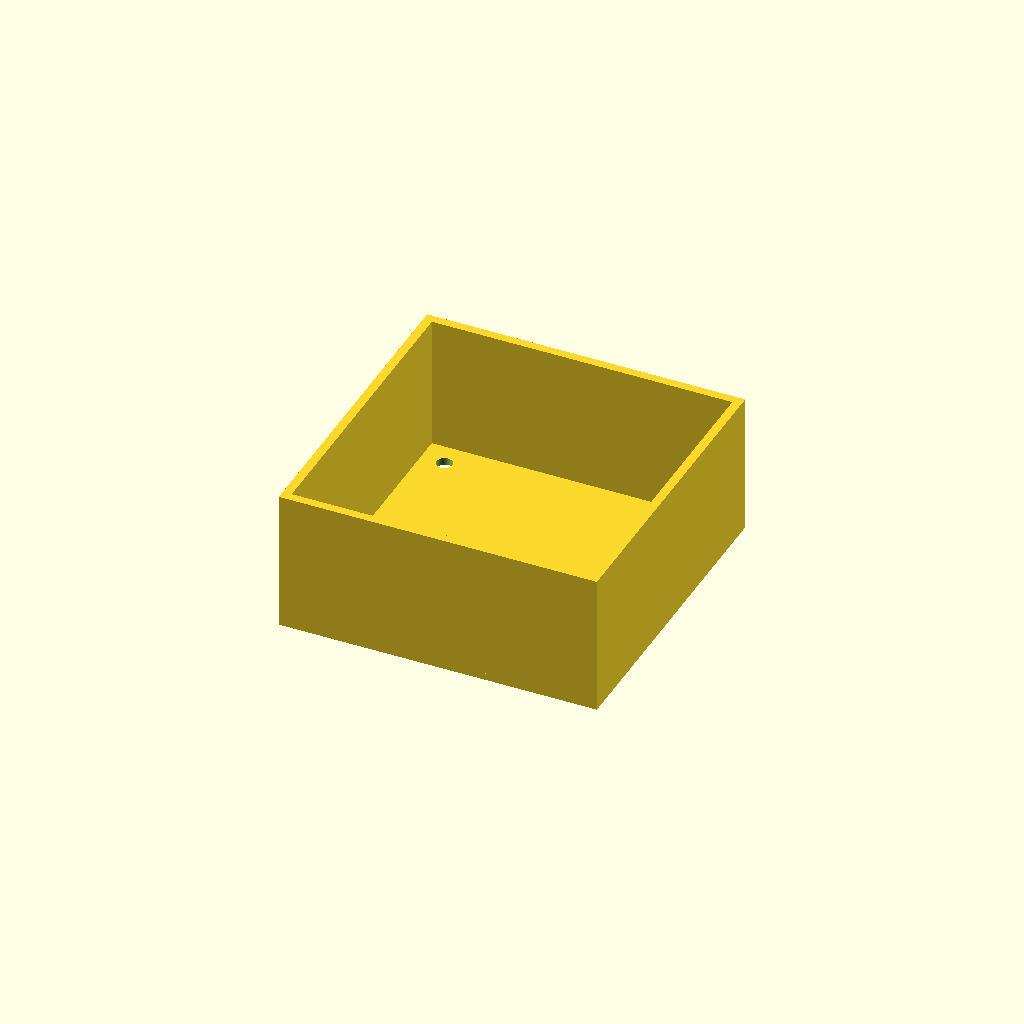
Cell 1: rendered with the file's own defaults.
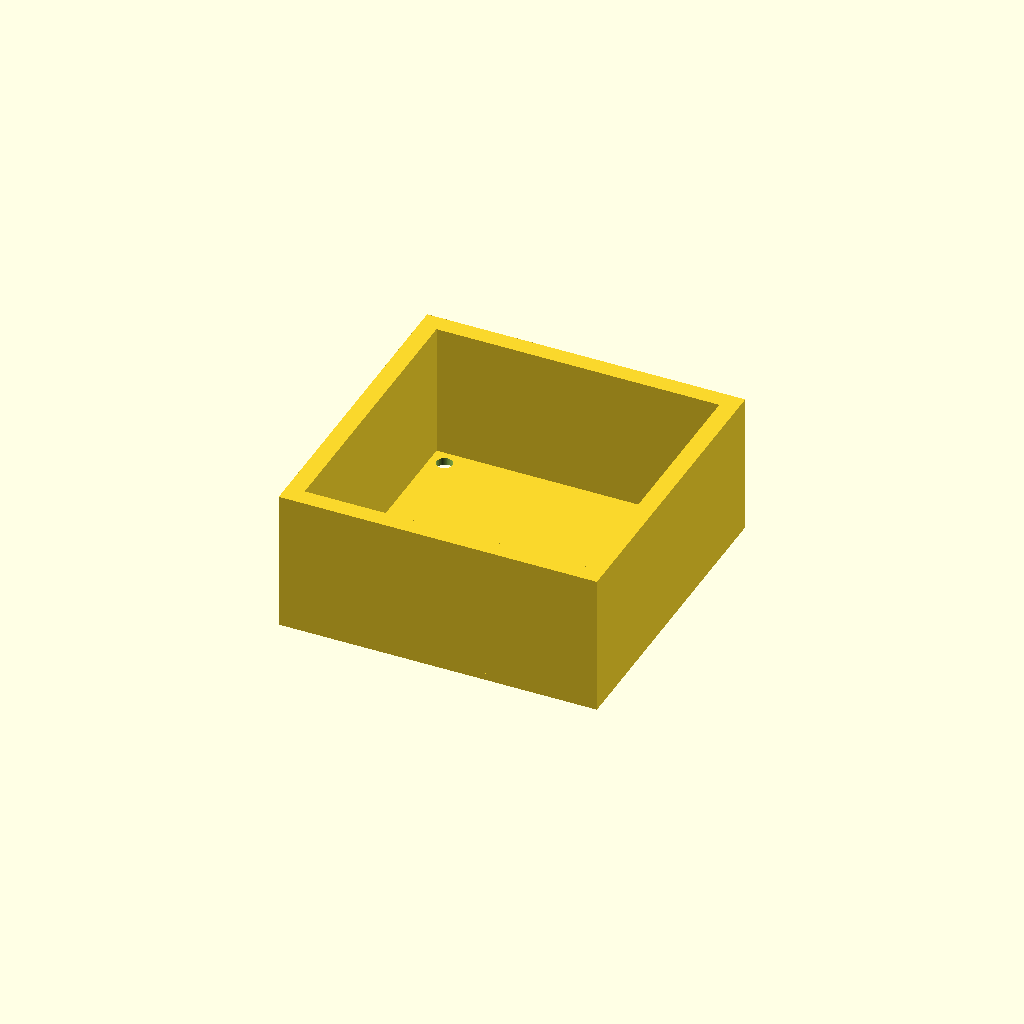
Cell 2: the same model with wall_t = 5.
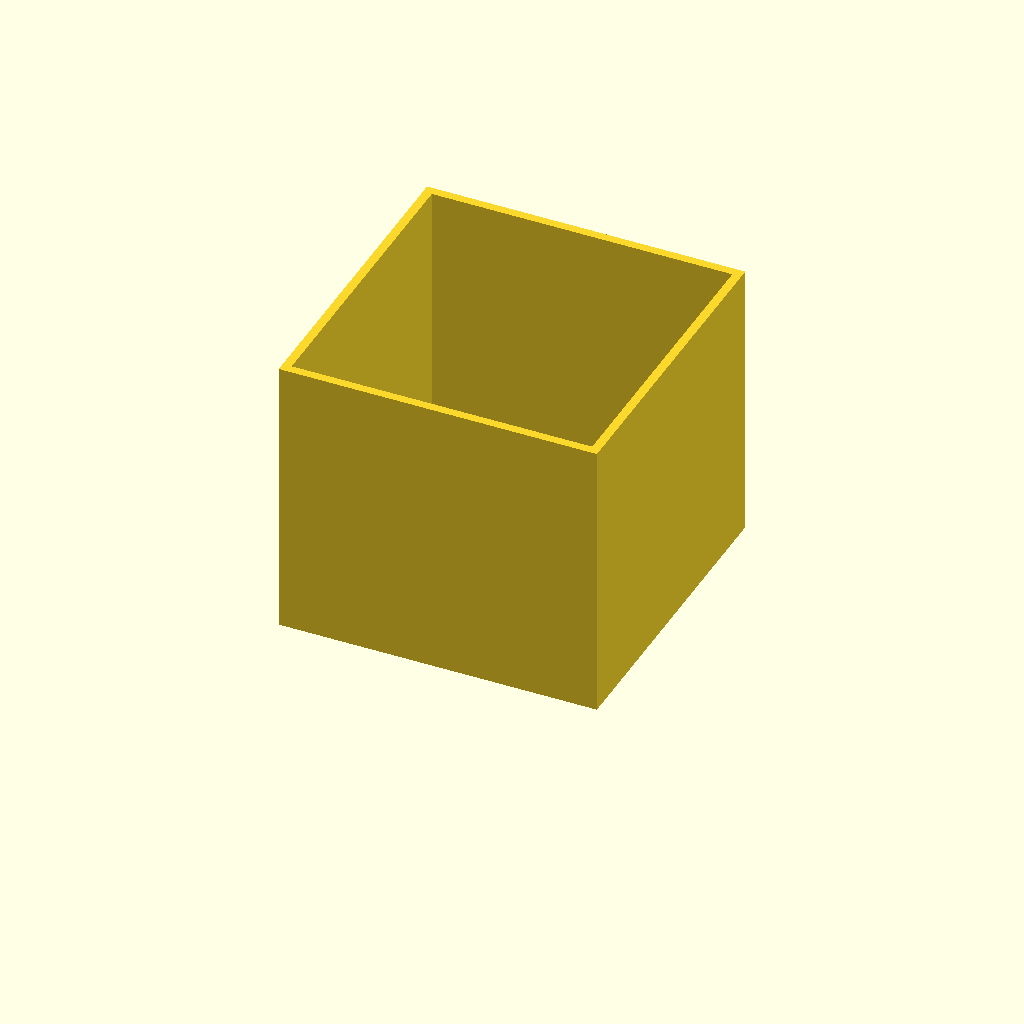
Cell 3: box_h = 80 (everything else at default).
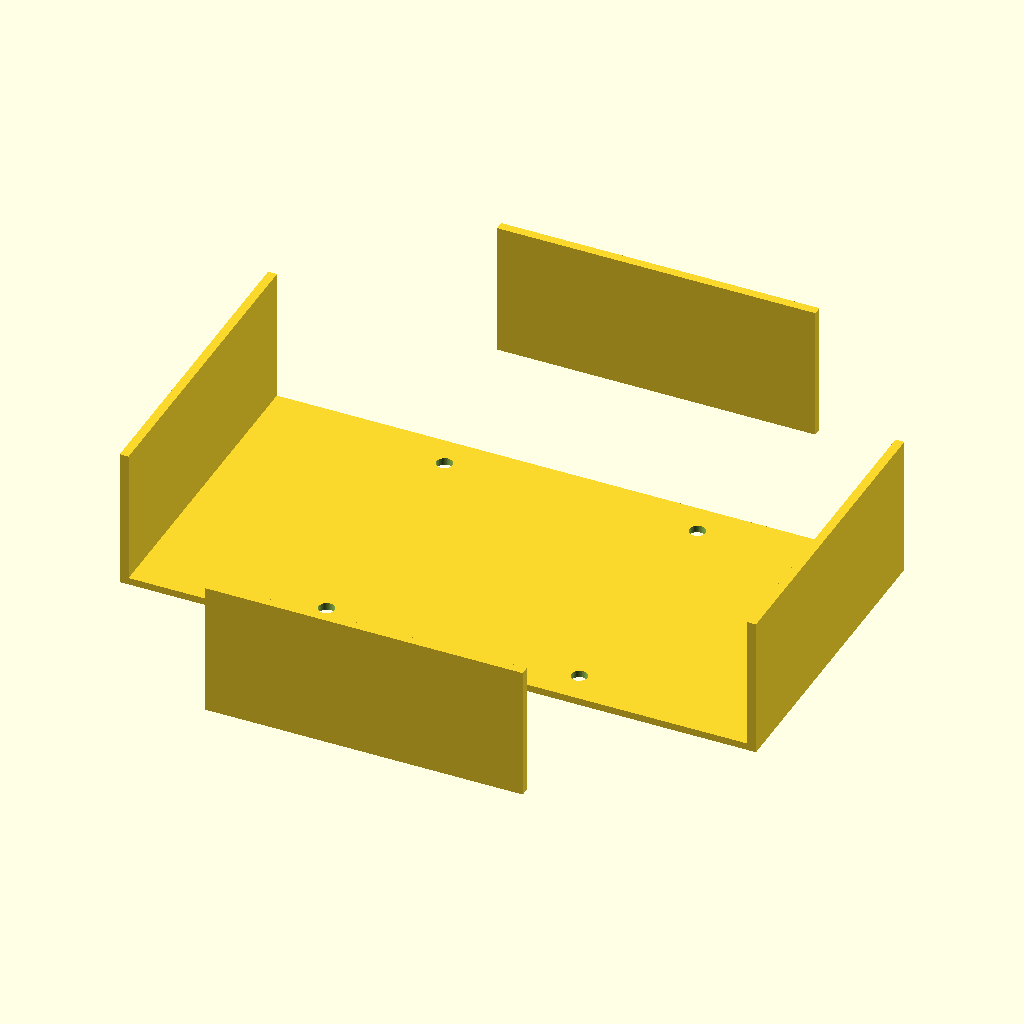
Cell 4: outer_x = 180 (everything else at default).
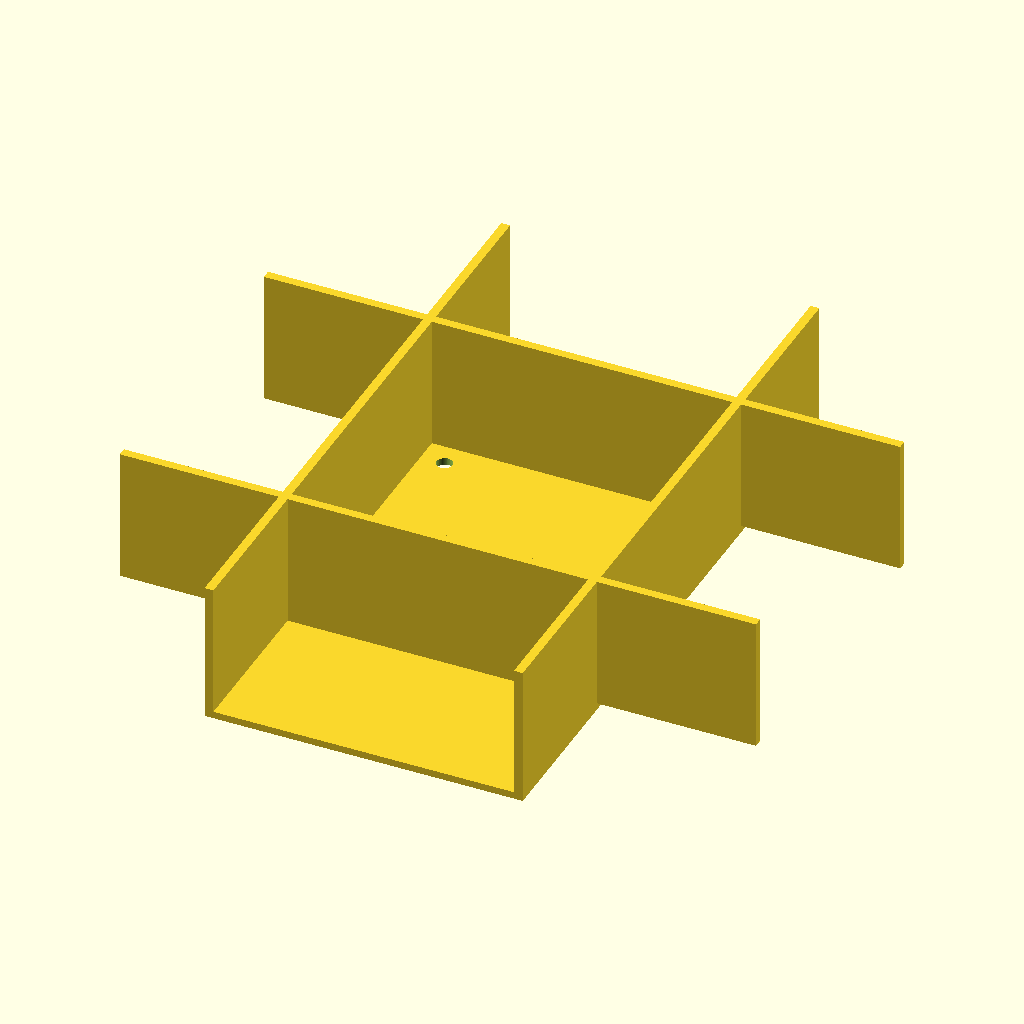
Cell 5: outer_y = 180 (everything else at default).
All cells are drawn from one camera (rotation 55°, 0°, 25°, orthographic, colour scheme Cornfield), so only the parameter changes between them.
Source of the model, bench/results/gpu-v11-h1-g12/code/scadcoder-v11/stirrer_fan_housing_s7_a1.scad:
// Magnetic stirrer housing for 80 mm PC case fan
// Print orientation: top plate on bed (z = 0), walls build upward (+Z)

// ---------- Parameters ----------
plate_t      = 2;     // top plate thickness (mm)
wall_t       = 2.5;   // wall thickness (mm)
box_h        = 40;    // total height of box (mm)
outer_x      = 90;    // outer size in X (mm)
outer_y      = 90;    // outer size in Y (mm)
hole_d       = 4.5;   // M4 screw hole diameter (mm)
hole_pitch   = 71.5;  // screw hole square pattern size (mm)
notch_w      = 12;    // cable notch width (mm)
notch_depth  = 8;     // cable notch depth from open edge (mm)
eps          = 0.5;   // cutter overshoot past faces (mm)

$fn = 64;

// ---------- Model ----------
difference() {
    // Outer box body
    union() {
        // Top plate
        translate([-outer_x / 2, -outer_y / 2, 0])
            cube([outer_x, outer_y, plate_t]);

        // Walls (open top)
        for (sides = [0, 90, 180, 270])
            rotate([0, 0, sides])
                translate([outer_x / 2 - wall_t, -outer_y / 2, plate_t])
                    cube([wall_t, outer_y, box_h - plate_t]);
    }

    // Screw holes through top plate, centred on plate
    for (x = [-hole_pitch / 2, hole_pitch / 2])
        for (y = [-hole_pitch / 2, hole_pitch / 2])
            translate([x, y, -eps])
                cylinder(d = hole_d, h = plate_t + 2 * eps);

    // Cable notch in one wall, centred along the wall, near the open edge
    translate([-outer_x / 2, -outer_y / 2, plate_t])
        rotate([90, 0, 0])
            translate([0, -notch_w / 2, box_h - notch_depth])
                cube([notch_w, outer_y / 2 + eps, notch_depth + eps]);
}
Customizer parameters (derived from the source; name, type, default, range or options):
plate_t: number, default 2
wall_t: number, default 2.5
box_h: number, default 40
outer_x: number, default 90
outer_y: number, default 90
hole_d: number, default 4.5
hole_pitch: number, default 71.5
notch_w: number, default 12
notch_depth: number, default 8
eps: number, default 0.5
